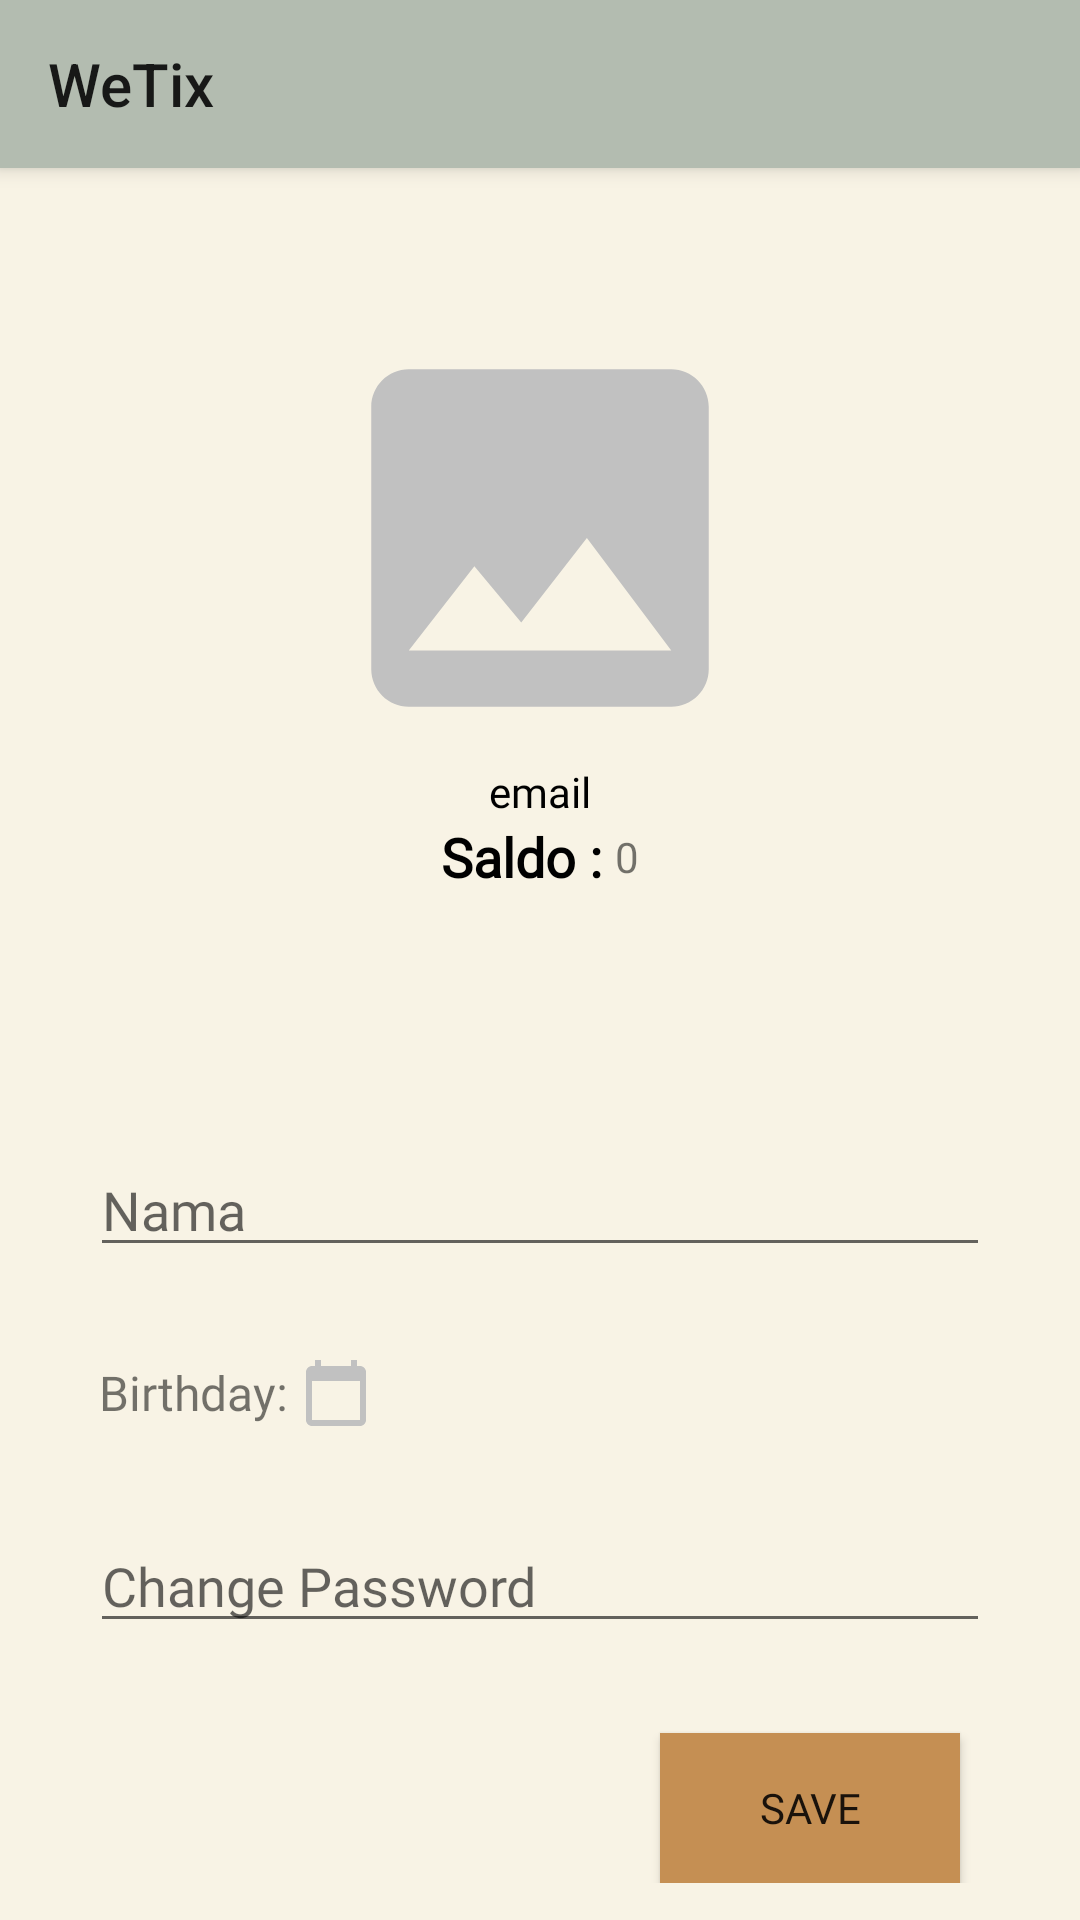

Write the Android layout XML for this screen, with the resource values it uses.
<!-- AndroidManifest.xml: application theme Theme.WeTix -->
<!-- res/layout/activity_profile.xml -->
<?xml version="1.0" encoding="utf-8"?>
<LinearLayout xmlns:android="http://schemas.android.com/apk/res/android"
    xmlns:app="http://schemas.android.com/apk/res-auto"
    xmlns:tools="http://schemas.android.com/tools"
    android:layout_width="match_parent"
    android:layout_height="match_parent"
    tools:context=".ProfileActivity"
    android:background="@color/cream2"
    android:orientation="vertical">

    <include
        android:id="@+id/profile_tool"
        layout="@layout/toolbar_def" />

    <LinearLayout
        android:layout_width="match_parent"
        android:layout_height="280dp"
        android:gravity="center"
        android:orientation="vertical">

        <ImageButton
            android:id="@+id/profpic"
            android:layout_width="wrap_content"
            android:layout_height="wrap_content"
            android:background="#00FFFFFF"
            android:contentDescription="profilepic"
            android:src="@drawable/ic_no_image" />

        <LinearLayout
            android:layout_width="wrap_content"
            android:layout_height="wrap_content"
            android:orientation="horizontal">

            <TextView
                android:id="@+id/txEmail"
                android:fontFamily="@font/nunito_black"
                android:textColor="@color/black"
                android:layout_width="match_parent"
                android:layout_height="wrap_content"
                android:text="email" />

        </LinearLayout>

        <LinearLayout
            android:layout_width="wrap_content"
            android:layout_height="wrap_content"
            android:layout_gravity="center_horizontal|center_vertical"
            android:orientation="horizontal">

            <TextView
                android:id="@+id/saldo"
                android:layout_width="wrap_content"
                android:layout_height="wrap_content"
                android:layout_gravity="center_vertical"
                android:fontFamily="@font/nunito_black"
                android:text="Saldo : "
                android:textColor="#000"
                android:textSize="18sp"
                android:textStyle="bold" />

            <TextView
                android:id="@+id/txBalance"
                android:layout_width="wrap_content"
                android:layout_height="wrap_content"
                android:layout_gravity="center_vertical"
                android:text="0" />
        </LinearLayout>

    </LinearLayout>

    <LinearLayout
        android:layout_width="match_parent"
        android:layout_height="wrap_content"
        android:layout_marginTop="10dp"
        android:orientation="vertical">

        <LinearLayout
            android:layout_width="match_parent"
            android:layout_height="match_parent"
            android:orientation="vertical">

            <EditText
                android:id="@+id/txName"
                android:layout_width="match_parent"
                android:layout_height="wrap_content"
                android:layout_marginLeft="30dp"
                android:layout_marginTop="30dp"
                android:layout_marginRight="30dp"
                android:fontFamily="@font/nunito_black"
                android:inputType="textPersonName"
                android:hint="Nama" />

            <LinearLayout
                android:layout_width="match_parent"
                android:layout_height="0dp"
                android:layout_marginLeft="30dp"
                android:layout_marginTop="30dp"
                android:layout_marginRight="30dp"
                android:layout_marginBottom="30dp"
                android:layout_weight="1"
                android:orientation="horizontal">

                <TextView
                    android:layout_width="wrap_content"
                    android:layout_height="wrap_content"
                    android:layout_gravity="center_vertical"
                    android:layout_marginLeft="3dp"
                    android:fontFamily="@font/nunito_black"
                    android:text="Birthday: "
                    android:textSize="16sp" />

                <TextView
                    android:id="@+id/prof_tvdateresult"
                    android:layout_width="wrap_content"
                    android:layout_height="wrap_content"
                    android:layout_gravity="center_vertical" />

                <ImageButton
                    android:id="@+id/prof_bt_datepicker"
                    android:layout_width="wrap_content"
                    android:layout_height="wrap_content"
                    android:layout_gravity="center_vertical"
                    android:background="#00FFFFFF"
                    android:src="@drawable/calendar" />

            </LinearLayout>

            <EditText
                android:id="@+id/txChangePass"
                android:layout_width="match_parent"
                android:layout_height="wrap_content"
                android:layout_marginLeft="30dp"
                android:layout_marginRight="30dp"
                android:fontFamily="@font/nunito_black"
                android:hint="Change Password" />

        </LinearLayout>

        <Button
            android:id="@+id/saveProf"
            android:layout_width="100dp"
            android:layout_height="50dp"
            android:layout_gravity="right"
            android:layout_marginTop="30dp"
            android:layout_marginRight="40dp"
            android:fontFamily="@font/nunito_black"
            android:background="@color/brown2"
            android:text="Save" />

    </LinearLayout>

</LinearLayout>
<!-- res/layout/toolbar_def.xml (included above) -->
<?xml version="1.0" encoding="utf-8"?>
<androidx.appcompat.widget.Toolbar xmlns:android="http://schemas.android.com/apk/res/android"
    android:layout_width="match_parent"
    android:layout_height="wrap_content"
    xmlns:app="http://schemas.android.com/apk/res-auto"
    android:layout_marginBottom="5dp"
    android:background="@color/gray"
    android:elevation="4dp"
    app:popupTheme="@style/ThemeOverlay.AppCompat.Light"
    app:title="WeTix">
</androidx.appcompat.widget.Toolbar>
<!-- resources referenced by this layout -->
<resources>
  <color name="black">#FF000000</color>
  <color name="brown2">#c58f53</color>
  <color name="cream2">#f8f3e5</color>
  <color name="gray">#b3bcb0</color>
  <!-- drawable calendar (drawable) -->
  <vector android:height="24dp" android:tint="#C1C1C1"
      android:viewportHeight="24" android:viewportWidth="24"
      android:width="24dp" xmlns:android="http://schemas.android.com/apk/res/android">
      <path android:fillColor="@android:color/white" android:pathData="M20,3h-1L19,1h-2v2L7,3L7,1L5,1v2L4,3c-1.1,0 -2,0.9 -2,2v16c0,1.1 0.9,2 2,2h16c1.1,0 2,-0.9 2,-2L22,5c0,-1.1 -0.9,-2 -2,-2zM20,21L4,21L4,8h16v13z"/>
  </vector>
  <!-- drawable ic_no_image (drawable) -->
  <vector android:height="150dp" android:tint="#C1C1C1"
      android:viewportHeight="24" android:viewportWidth="24"
      android:width="150dp" xmlns:android="http://schemas.android.com/apk/res/android">
      <path android:fillColor="@android:color/white" android:pathData="M21,19V5c0,-1.1 -0.9,-2 -2,-2H5c-1.1,0 -2,0.9 -2,2v14c0,1.1 0.9,2 2,2h14c1.1,0 2,-0.9 2,-2zM8.5,13.5l2.5,3.01L14.5,12l4.5,6H5l3.5,-4.5z"/>
  </vector>
  <style name="Theme.WeTix" parent="Theme.AppCompat.Light.NoActionBar">
          <item name="itemBackground">@color/brown6</item>
          
          <item name="colorPrimary">@color/purple_500</item>
          <item name="colorPrimaryVariant">@color/purple_700</item>
          <item name="colorOnPrimary">@color/white</item>
          
          <item name="colorSecondary">@color/teal_200</item>
          <item name="colorSecondaryVariant">@color/teal_700</item>
          <item name="colorOnSecondary">@color/black</item>
          
          <item name="android:statusBarColor" tools:targetApi="l">?attr/colorOnSecondary</item>
      </style>
  <color name="brown6">#816f60</color>
  <color name="purple_500">#FF6200EE</color>
  <color name="purple_700">#FF3700B3</color>
  <color name="white">#FFFFFFFF</color>
  <color name="teal_200">#FF03DAC5</color>
  <color name="teal_700">#FF018786</color>
</resources>
